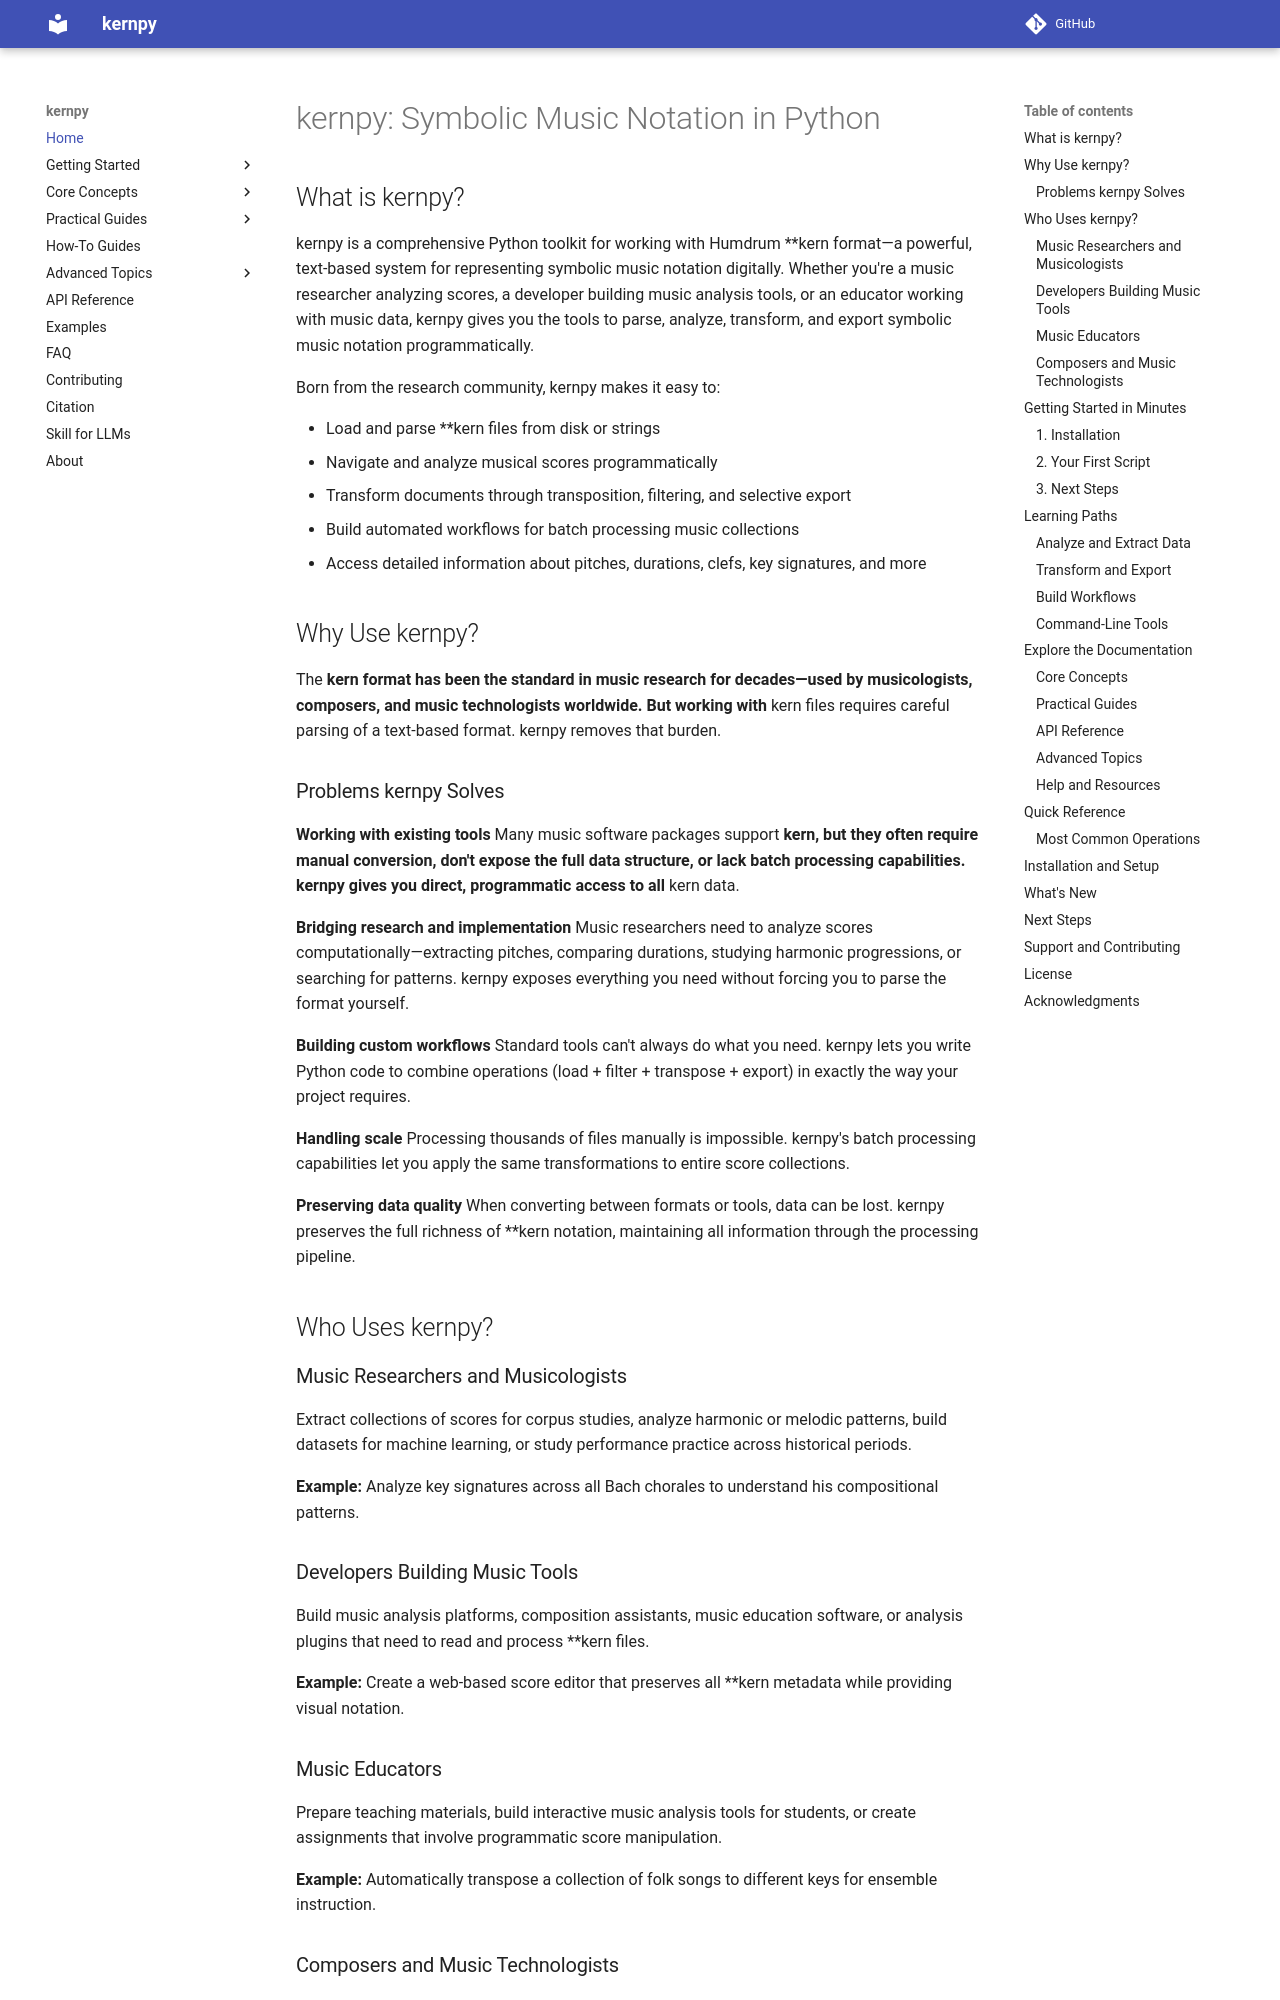

repository: OMR-PRAIG-UA-ES/kernpy · page: index.html · generator: mkdocs

# kernpy: Symbolic Music Notation in Python

## What is kernpy?

kernpy is a comprehensive Python toolkit for working with Humdrum **kern format—a powerful, text-based system for representing symbolic music notation digitally. Whether you're a music researcher analyzing scores, a developer building music analysis tools, or an educator working with music data, kernpy gives you the tools to parse, analyze, transform, and export symbolic music notation programmatically.

Born from the research community, kernpy makes it easy to:

- Load and parse **kern files from disk or strings
- Navigate and analyze musical scores programmatically
- Transform documents through transposition, filtering, and selective export
- Build automated workflows for batch processing music collections
- Access detailed information about pitches, durations, clefs, key signatures, and more

## Why Use kernpy?

The **kern format has been the standard in music research for decades—used by musicologists, composers, and music technologists worldwide. But working with **kern files requires careful parsing of a text-based format. kernpy removes that burden.

### Problems kernpy Solves

**Working with existing tools**
Many music software packages support **kern, but they often require manual conversion, don't expose the full data structure, or lack batch processing capabilities. kernpy gives you direct, programmatic access to all **kern data.

**Bridging research and implementation**
Music researchers need to analyze scores computationally—extracting pitches, comparing durations, studying harmonic progressions, or searching for patterns. kernpy exposes everything you need without forcing you to parse the format yourself.

**Building custom workflows**
Standard tools can't always do what you need. kernpy lets you write Python code to combine operations (load + filter + transpose + export) in exactly the way your project requires.

**Handling scale**
Processing thousands of files manually is impossible. kernpy's batch processing capabilities let you apply the same transformations to entire score collections.

**Preserving data quality**
When converting between formats or tools, data can be lost. kernpy preserves the full richness of **kern notation, maintaining all information through the processing pipeline.

## Who Uses kernpy?

### Music Researchers and Musicologists

Extract collections of scores for corpus studies, analyze harmonic or melodic patterns, build datasets for machine learning, or study performance practice across historical periods.

**Example:** Analyze key signatures across all Bach chorales to understand his compositional patterns.
